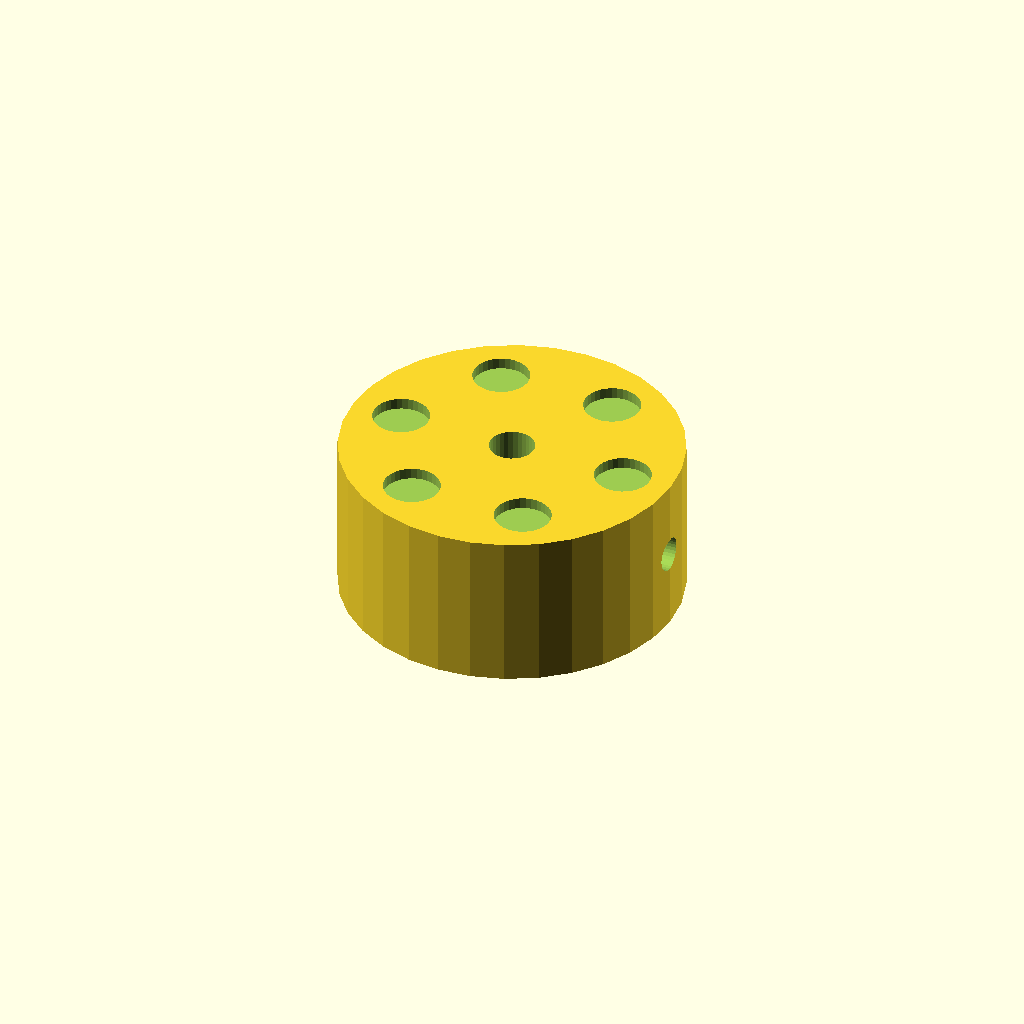
Cell 1: rendered with the file's own defaults.
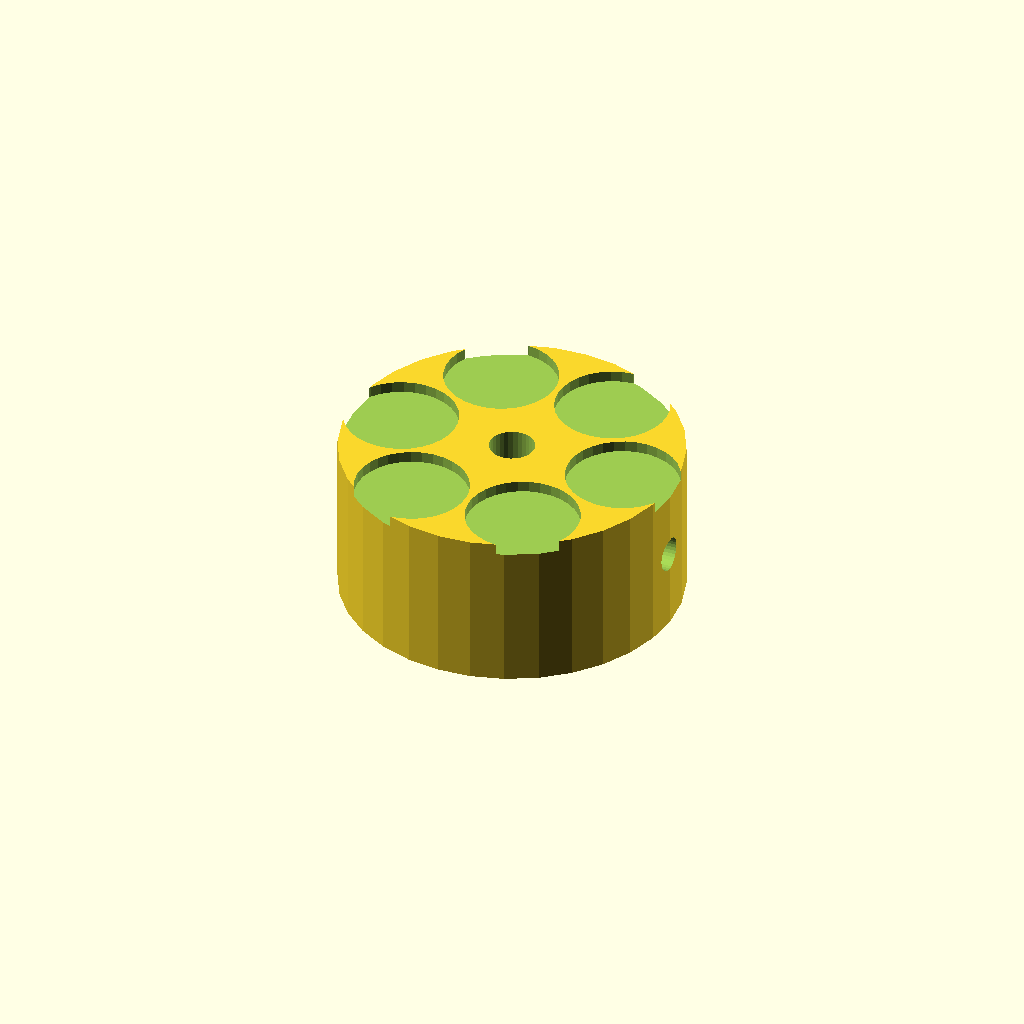
Cell 2 — dimp_d set to 10, the other parameters unchanged.
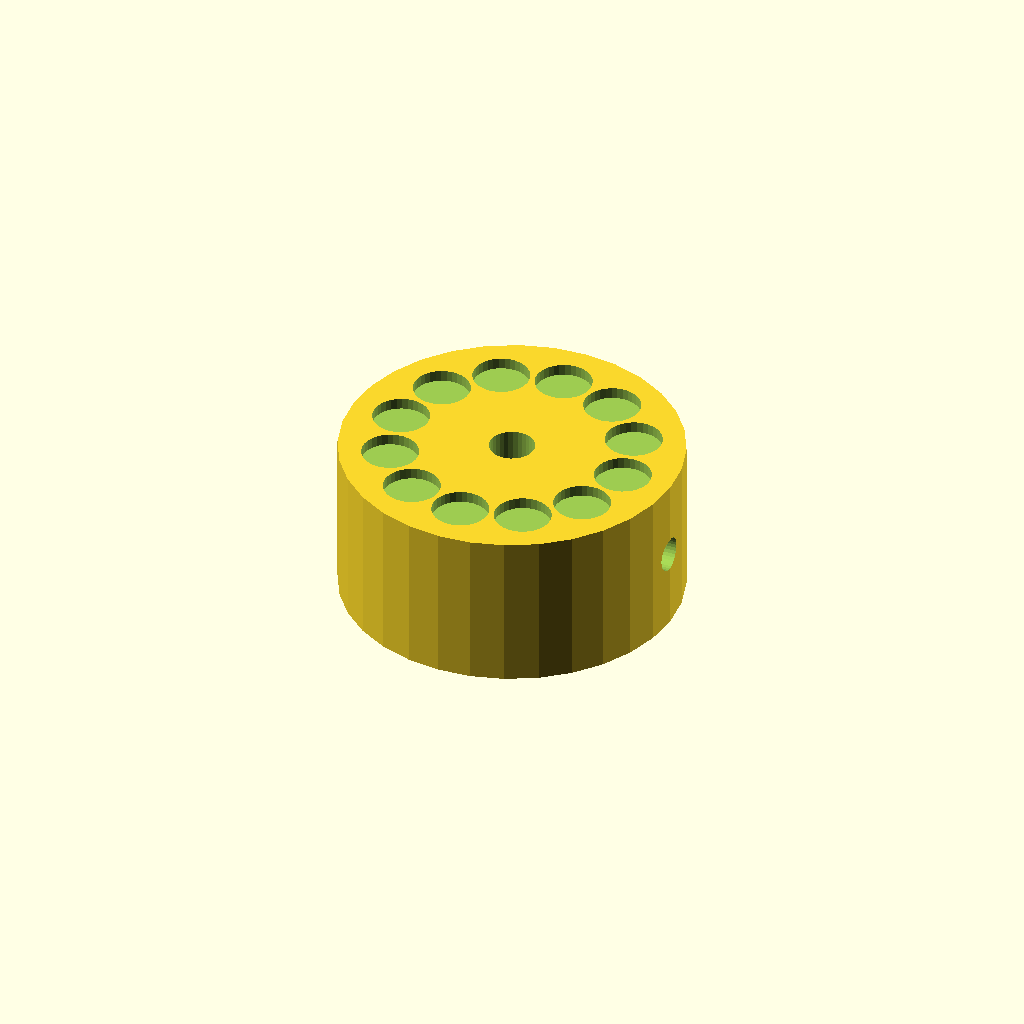
Cell 3: n_dimp = 12 (everything else at default).
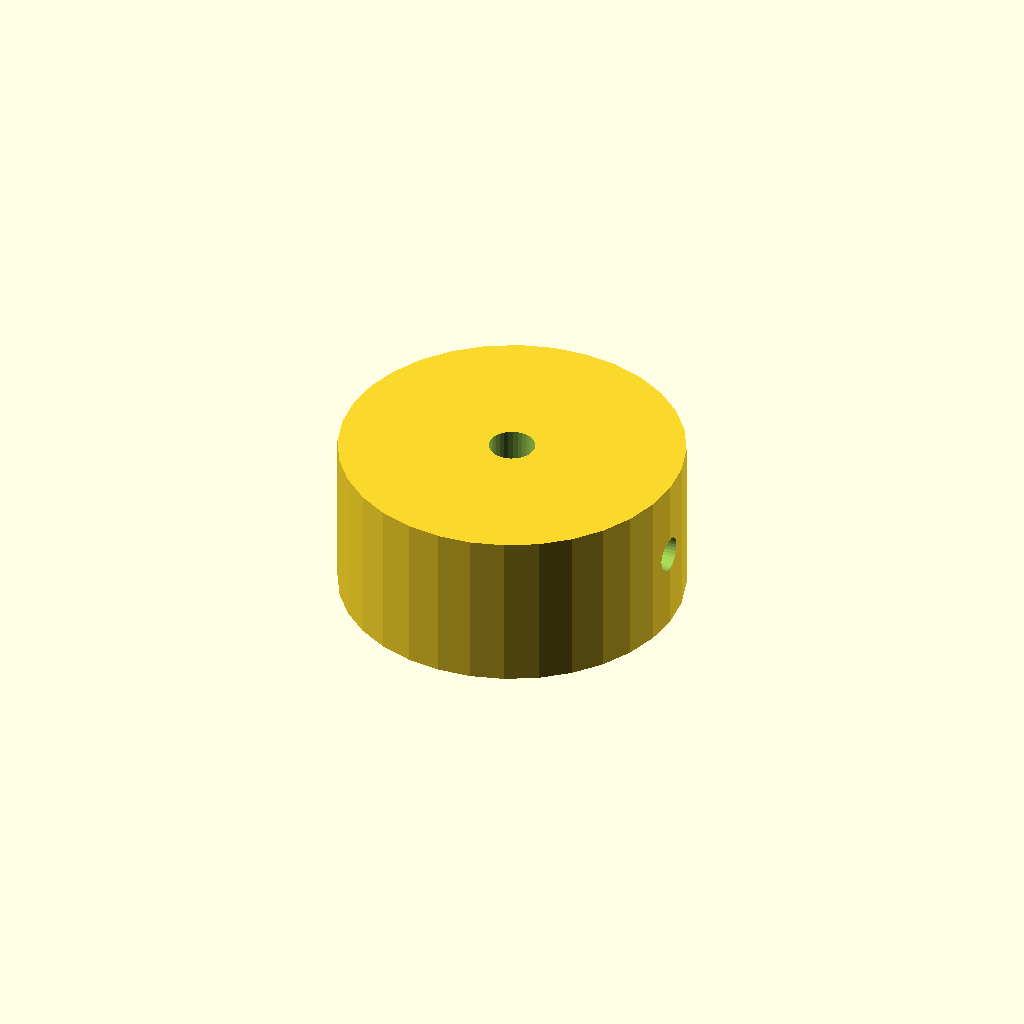
Cell 4: dimp_r = 21 (everything else at default).
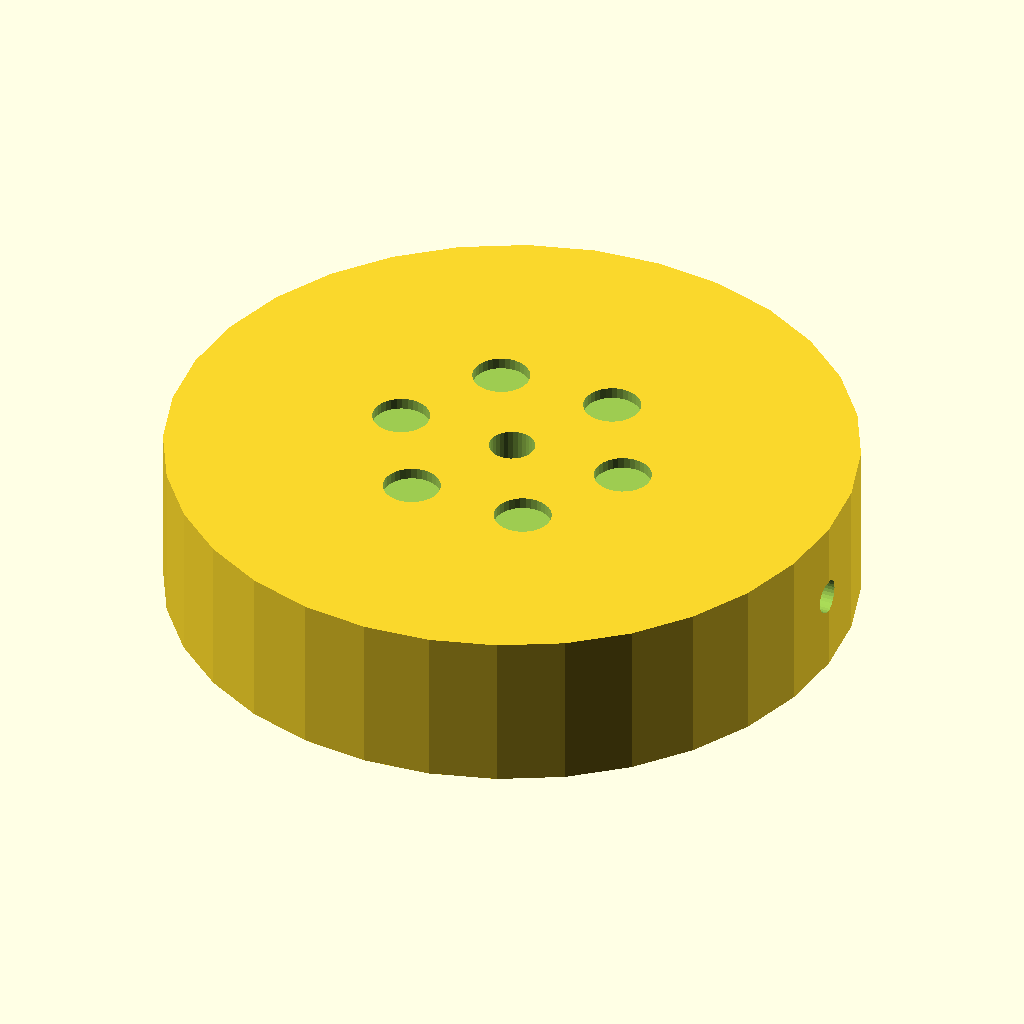
Cell 5: the same model with knob_d = 60.
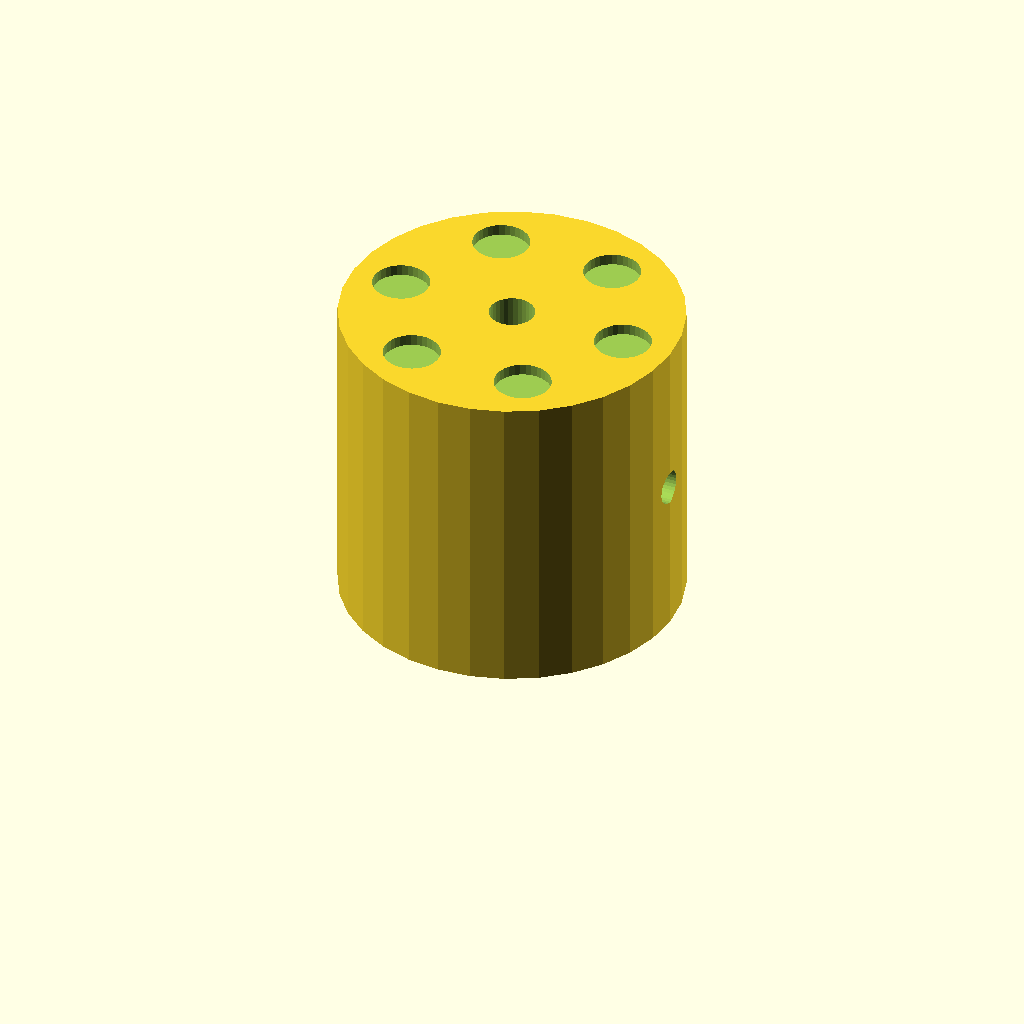
Cell 6 — knob_h set to 28, the other parameters unchanged.
All cells are drawn from one camera (rotation 55°, 0°, 25°, orthographic, colour scheme Cornfield), so only the parameter changes between them.
OpenSCAD source file optional_data/data/solid2/controlknob/part_0094.scad:
$fn = 32;

// ----------------------------------------------------------------------
// Control knob: dimpled knob
// ----------------------------------------------------------------------

// --- parameters (mm) ---
dimp_d = 5;               // finger dimple diameter
n_dimp = 6;               // number of dimples
dimp_r = 10.5;            // dimple ring radius
knob_d = 30;              // knob body diameter
knob_h = 14;              // knob body height
bore_d = 4;               // shaft bore diameter
set_d = 3;                // set screw bore diameter

dimp_step = 360 / n_dimp;  // dimple angular step

difference() {
  cylinder(h = knob_h, d = knob_d);
  translate([0, 0, -1]) cylinder(h = knob_h + 2, d = bore_d);
  translate([-1, 0, knob_h / 2]) rotate([0, 90, 0])
    cylinder(h = knob_d / 2 + bore_d / 2 + 2, d = set_d);  for (i = [0 : n_dimp - 1])
    rotate([0, 0, i * dimp_step])
      translate([dimp_r, 0, knob_h - 1])
        cylinder(h = 2, d = dimp_d);
}
Parameter table extracted from the source (name, type, default, range or options):
dimp_d: number, default 5
n_dimp: number, default 6
dimp_r: number, default 10.5
knob_d: number, default 30
knob_h: number, default 14
bore_d: number, default 4
set_d: number, default 3
